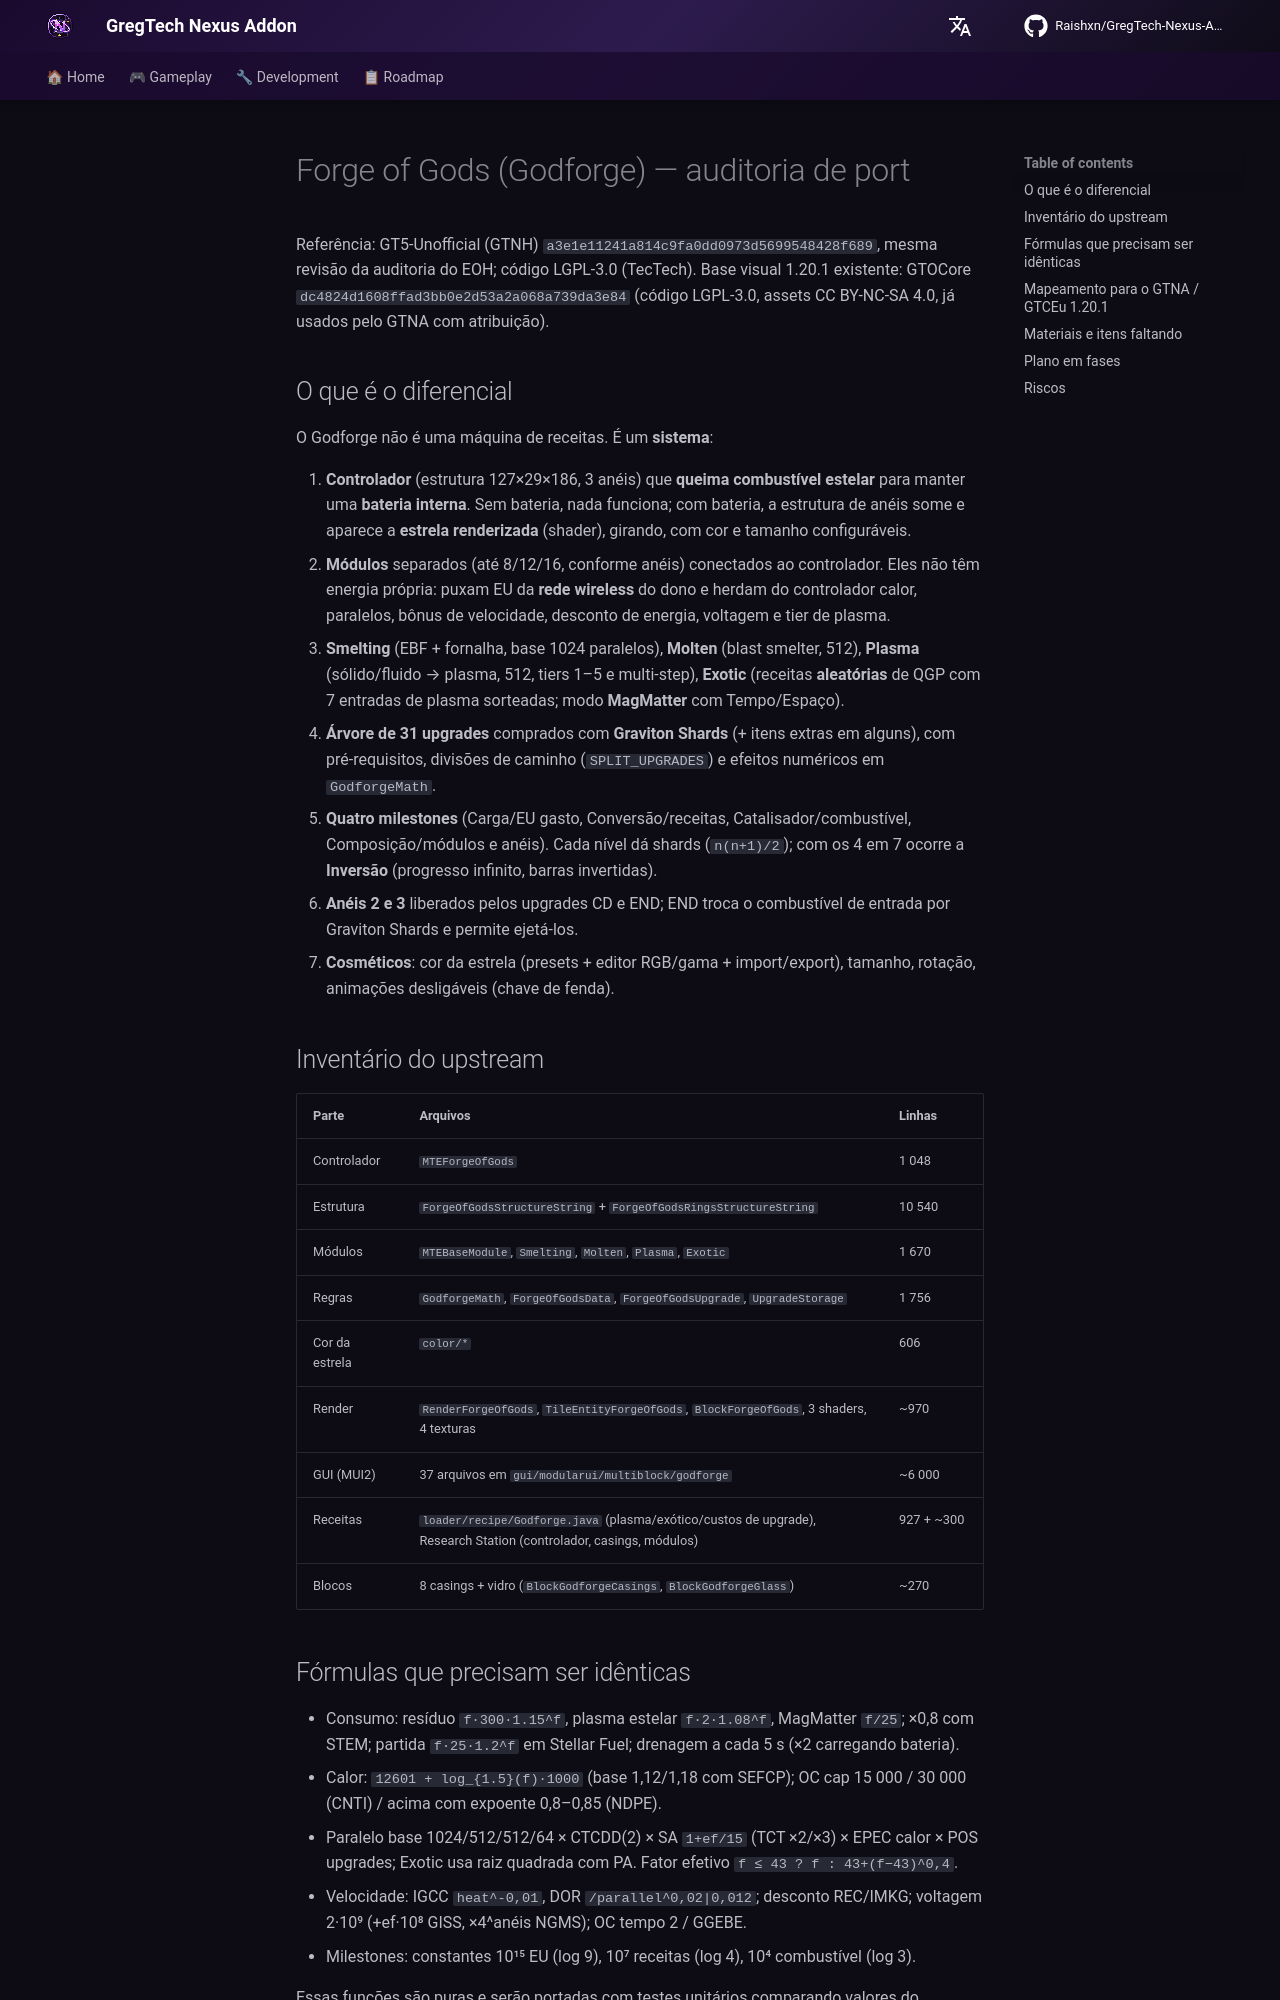

repository: Raishxn/GregTech-Nexus-Addon · page: en/roadmap/forge-of-gods-port-audit/index.html · generator: mkdocs

# Forge of Gods (Godforge) — auditoria de port

Referência: GT5-Unofficial (GTNH) `a3e1e11241a814c9fa0dd0973d5699548428f689`, mesma revisão da
auditoria do EOH; código LGPL-3.0 (TecTech). Base visual 1.20.1 existente: GTOCore
`dc4824d1608ffad3bb0e2d53a2a068a739da3e84` (código LGPL-3.0, assets CC BY-NC-SA 4.0, já usados
pelo GTNA com atribuição).

## O que é o diferencial

O Godforge não é uma máquina de receitas. É um **sistema**:

1. **Controlador** (estrutura 127×29×186, 3 anéis) que **queima combustível estelar** para manter
   uma **bateria interna**. Sem bateria, nada funciona; com bateria, a estrutura de anéis some e
   aparece a **estrela renderizada** (shader), girando, com cor e tamanho configuráveis.
2. **Módulos** separados (até 8/12/16, conforme anéis) conectados ao controlador. Eles não têm
   energia própria: puxam EU da **rede wireless** do dono e herdam do controlador calor, paralelos,
   bônus de velocidade, desconto de energia, voltagem e tier de plasma.
   - **Smelting** (EBF + fornalha, base 1024 paralelos), **Molten** (blast smelter, 512),
     **Plasma** (sólido/fluido → plasma, 512, tiers 1–5 e multi-step), **Exotic** (receitas
     **aleatórias** de QGP com 7 entradas de plasma sorteadas; modo **MagMatter** com Tempo/Espaço).
3. **Árvore de 31 upgrades** comprados com **Graviton Shards** (+ itens extras em alguns), com
   pré-requisitos, divisões de caminho (`SPLIT_UPGRADES`) e efeitos numéricos em `GodforgeMath`.
4. **Quatro milestones** (Carga/EU gasto, Conversão/receitas, Catalisador/combustível,
   Composição/módulos e anéis). Cada nível dá shards (`n(n+1)/2`); com os 4 em 7 ocorre a
   **Inversão** (progresso infinito, barras invertidas).
5. **Anéis 2 e 3** liberados pelos upgrades CD e END; END troca o combustível de entrada por
   Graviton Shards e permite ejetá-los.
6. **Cosméticos**: cor da estrela (presets + editor RGB/gama + import/export), tamanho, rotação,
   animações desligáveis (chave de fenda).

## Inventário do upstream

| Parte | Arquivos | Linhas |
| --- | --- | --- |
| Controlador | `MTEForgeOfGods` | 1 048 |
| Estrutura | `ForgeOfGodsStructureString` + `ForgeOfGodsRingsStructureString` | 10 540 |
| Módulos | `MTEBaseModule`, `Smelting`, `Molten`, `Plasma`, `Exotic` | 1 670 |
| Regras | `GodforgeMath`, `ForgeOfGodsData`, `ForgeOfGodsUpgrade`, `UpgradeStorage` | 1 756 |
| Cor da estrela | `color/*` | 606 |
| Render | `RenderForgeOfGods`, `TileEntityForgeOfGods`, `BlockForgeOfGods`, 3 shaders, 4 texturas | ~970 |
| GUI (MUI2) | 37 arquivos em `gui/modularui/multiblock/godforge` | ~6 000 |
| Receitas | `loader/recipe/Godforge.java` (plasma/exótico/custos de upgrade), Research Station (controlador, casings, módulos) | 927 + ~300 |
| Blocos | 8 casings + vidro (`BlockGodforgeCasings`, `BlockGodforgeGlass`) | ~270 |

## Fórmulas que precisam ser idênticas

- Consumo: resíduo `f·300·1.15^f`, plasma estelar `f·2·1.08^f`, MagMatter `f/25`; ×0,8 com STEM;
  partida `f·25·1.2^f` em Stellar Fuel; drenagem a cada 5 s (×2 carregando bateria).
- Calor: `12601 + log_{1.5}(f)·1000` (base 1,12/1,18 com SEFCP); OC cap 15 000 / 30 000 (CNTI) /
  acima com expoente 0,8–0,85 (NDPE).
- Paralelo base 1024/512/512/64 × CTCDD(2) × SA `1+ef/15` (TCT ×2/×3) × EPEC calor × POS upgrades;
  Exotic usa raiz quadrada com PA. Fator efetivo `f ≤ 43 ? f : 43+(f−43)^0,4`.
- Velocidade: IGCC `heat^-0,01`, DOR `/parallel^0,02|0,012`; desconto REC/IMKG; voltagem
  2·10⁹ (+ef·10⁸ GISS, ×4^anéis NGMS); OC tempo 2 / GGEBE.
- Milestones: constantes 10¹⁵ EU (log 9), 10⁷ receitas (log 4), 10⁴ combustível (log 3).

Essas funções são puras e serão portadas com testes unitários comparando valores do upstream.
